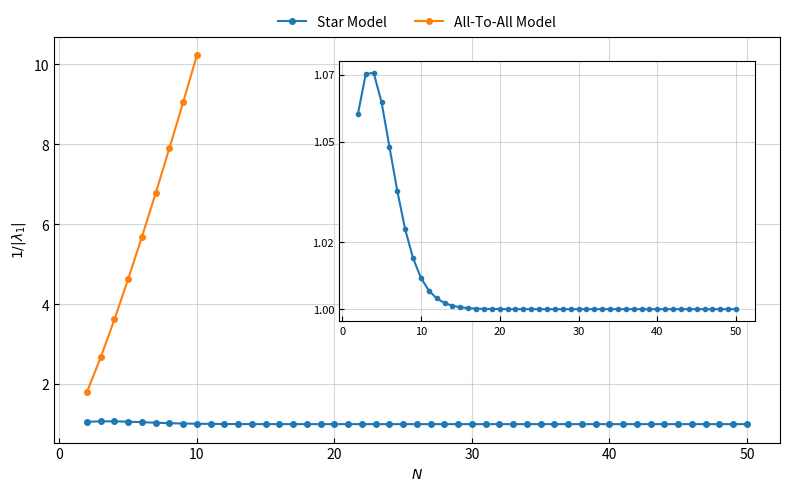

The matplotlib source for this figure:
import numpy as np
import matplotlib.pyplot as plt
from scipy.linalg import eig

# Star Model parameters
a_values = [-0.711, 0.000, 0.894, 2.015, 3.398, 5.070, 7.052, 9.358, 11.998, 14.977,
            18.297, 21.960, 25.967, 30.318, 35.013, 40.053, 45.438, 51.168, 57.243, 63.664,
            70.431, 77.543, 85.001, 92.805, 100.956, 109.452, 118.294, 127.483, 137.018,
            146.899, 157.127, 167.701, 178.621, 189.887, 201.500, 213.460, 225.766,
            238.418, 251.417, 264.762, 278.453, 292.492, 306.876, 321.607, 336.685,
            352.109, 367.879, 383.996, 400.460]

b_values = [0.711, 0.797, 0.894, 1.007, 1.133, 1.267, 1.410, 1.560, 1.714, 1.872,
            2.033, 2.196, 2.361, 2.527, 2.693, 2.861, 3.029, 3.198, 3.367, 3.537,
            3.707, 3.877, 4.048, 4.218, 4.389, 4.560, 4.732, 4.903, 5.075, 5.246,
            5.418, 5.590, 5.762, 5.934, 6.106, 6.278, 6.450, 6.623, 6.795, 6.967,
            7.140, 7.312, 7.485, 7.657, 7.830, 8.002, 8.175, 8.348, 8.520]

J_values = [0.7112, 0.496, 0.3769, 0.3019, 0.2506, 0.2135, 0.1856, 0.1638, 0.1464]

def f(x, beta):
    return 1 / (1 + np.exp(beta * x))

def U_star(N, n, a, b):
    return -a if n == 0 else a + 2 * b * (2 * (n - 1) - (N - 1))

def M_star(N, beta, a, b):
    M = np.zeros((N + 1, N + 1))
    for n in range(N + 1):
        if n == 0:
            delta = U_star(N, 1, a, b) - U_star(N, 0, a, b)
            r_up = f(delta, beta)
            M[n, n] -= r_up
            M[n+1, n] += r_up
        if 0 < n < N:
            delta = U_star(N, n+1, a, b) - U_star(N, n, a, b)
            r_up = (N - n) * f(delta, beta)
            M[n, n] -= r_up
            M[n+1, n] += r_up
        if n > 0:
            delta = U_star(N, n-1, a, b) - U_star(N, n, a, b)
            r_down = (2**(N - 1) if n == 1 else n - 1) * f(delta, beta)
            M[n, n] -= r_down
            M[n-1, n] += r_down
    return M

def U_all(N, n, J):
    return J * (-N * (N + 1) * 0.5 + 2 * (n + 1) * (N - n))

def M_all(N, beta, J):
    M = np.zeros((N + 1, N + 1))
    for n in range(N + 1):
        if n < N:
            delta = U_all(N, n + 1, J) - U_all(N, n, J)
            r_up = (N - n) * f(delta, beta)
            M[n, n] -= r_up
            M[n + 1, n] += r_up
        if n > 0:
            delta = U_all(N, n - 1, J) - U_all(N, n, J)
            r_down = n * f(delta, beta)
            M[n, n] -= r_down
            M[n - 1, n] += r_down
    return M

# Compute Star Model data
N_star = list(range(2, 51))
inv_lambda_star = []
for N in N_star:
    a = a_values[N - 2]
    b = b_values[N - 2]
    M = M_star(N, beta=1, a=a, b=b)
    eigvals = np.real(eig(M)[0])
    max_nonzero = max([val for val in eigvals if abs(val) > 1e-10])
    inv_lambda_star.append(1 / abs(max_nonzero))

# Compute All-To-All data (N = 2 to 10)
N_all = list(range(2, 11))
inv_lambda_all = []
for i, N in enumerate(N_all):
    J = J_values[i]
    M = M_all(N, beta=1, J=J)
    eigvals = np.real(eig(M)[0])
    max_nonzero = max([val for val in eigvals if abs(val) > 1e-10])
    inv_lambda_all.append(1 / abs(max_nonzero))

# Main plot
fig, ax = plt.subplots(figsize=(8, 5))
ax.plot(N_star, inv_lambda_star, marker='o', markersize = 4, label='Star Model')
ax.plot(N_all, inv_lambda_all, marker='o', markersize = 4, label='All-To-All Model')
ax.set_xlabel(r"$N$")
ax.set_ylabel(r"$1 / |\lambda_{1}|$")
ax.grid(True, alpha= 0.5)
ax.tick_params(axis='both', direction='in')

# Inset plot
inset_ax = fig.add_axes([0.43, 0.35, 0.52, 0.52])
inset_ax.plot(N_star, inv_lambda_star, marker='o', markersize = 3, color='tab:blue')
inset_ax.tick_params(axis='both', labelsize=8, direction='in')
inset_ax.set_yticks([1.00, 1.02, 1.05, 1.07])
inset_ax.grid(True, alpha = 0.5)

# Legend
ax.legend(loc='upper center', bbox_to_anchor=(0.5, 1.085), ncol=2, frameon=False)

plt.tight_layout()
plt.show()